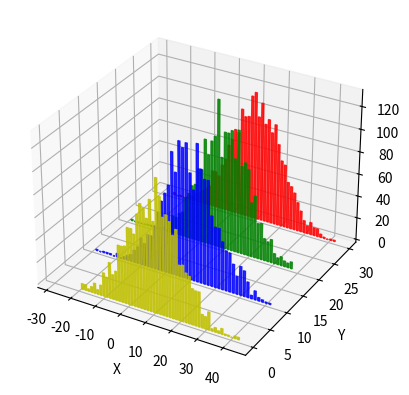

The script that saved this image:
from mpl_toolkits.mplot3d import Axes3D
import matplotlib.pyplot as plt
import numpy as np

# https://stackoverflow.com/questions/35210337/can-i-plot-several-histograms-in-3d

fig = plt.figure()
ax = fig.add_subplot(111, projection='3d')
nbins = 50
for c, z in zip(['r', 'g', 'b', 'y'], [30, 20, 10, 0]):
    ys = np.random.normal(loc=10, scale=10, size=2000)

    hist, bins = np.histogram(ys, bins=nbins)
    xs = (bins[:-1] + bins[1:])/2

    ax.bar(xs, hist, zs=z, zdir='y', color=c, ec=c, alpha=0.8)

ax.set_xlabel('X')
ax.set_ylabel('Y')
ax.set_zlabel('Z')

plt.show()
